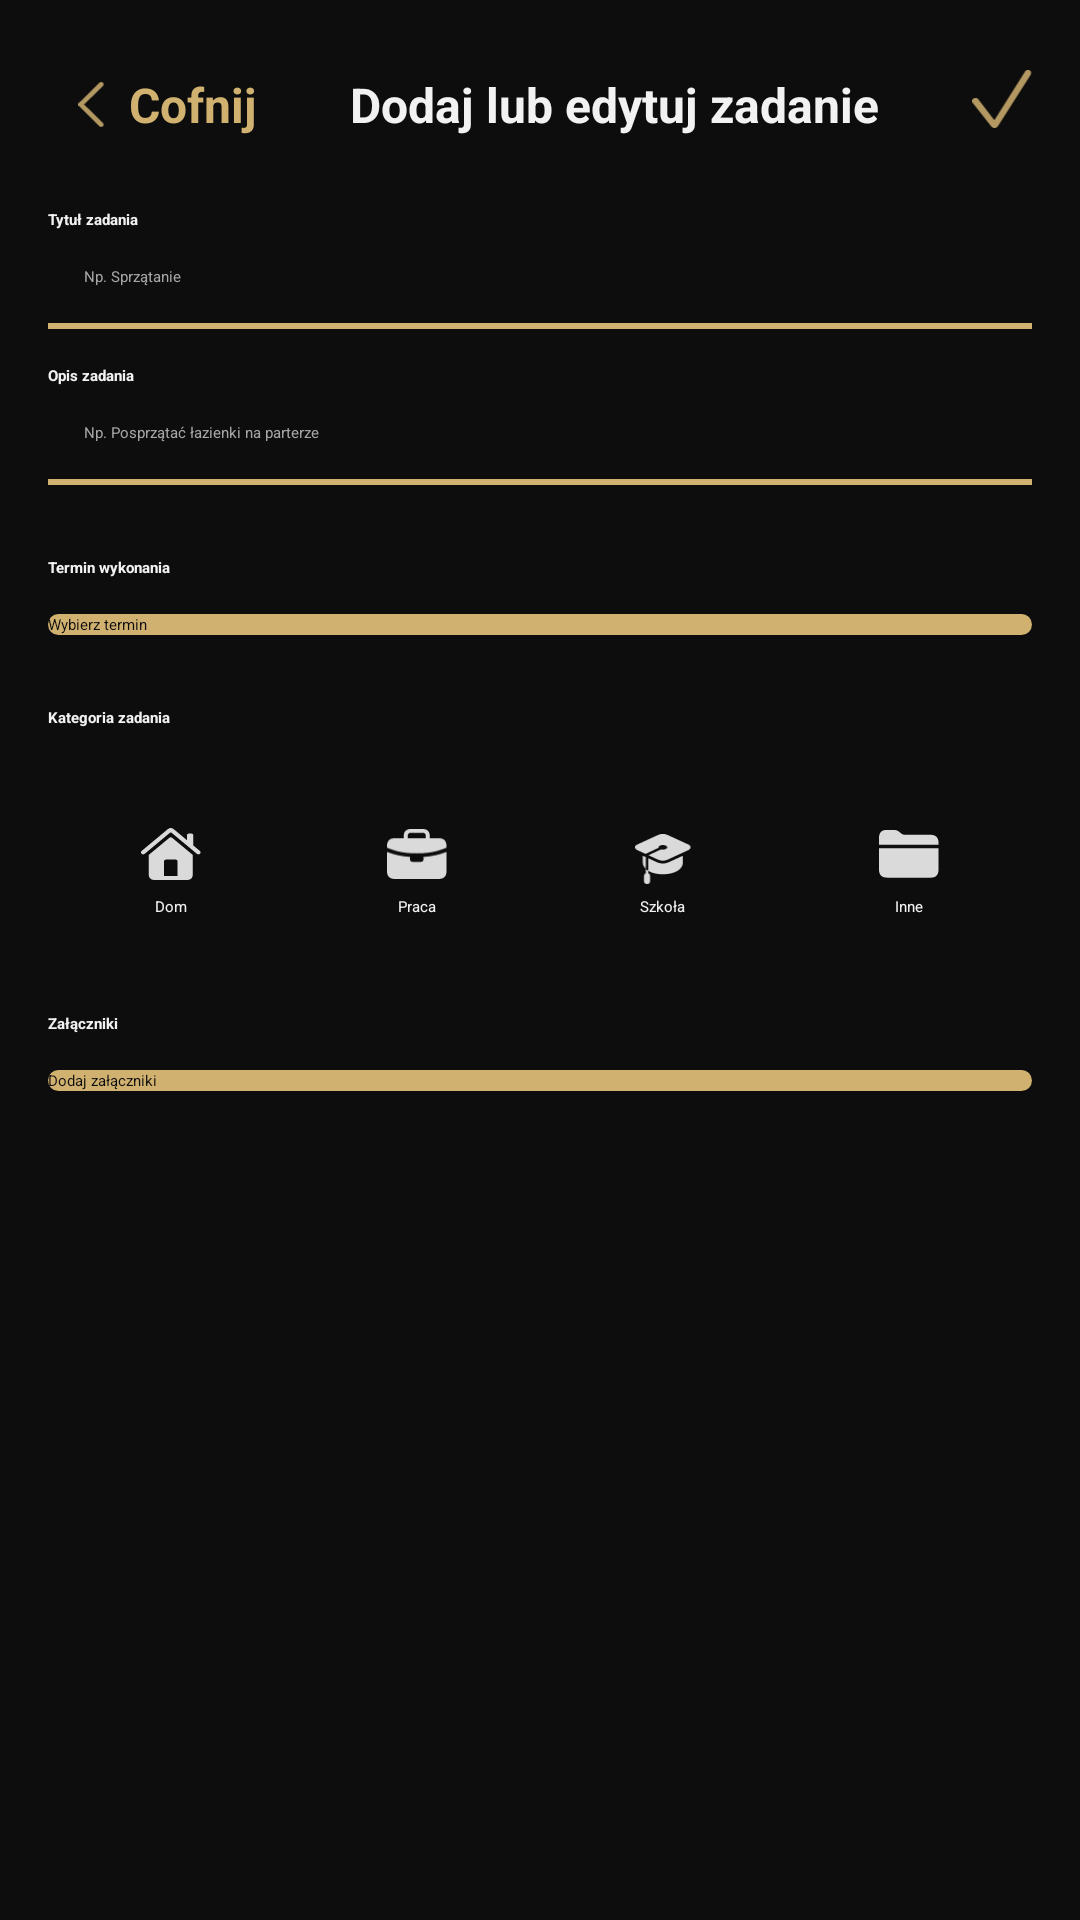

Android layout source for this screen:
<!-- AndroidManifest.xml: application theme Theme.ToDoList -->
<!-- res/layout/activity_add_edit_task.xml -->
<LinearLayout xmlns:android="http://schemas.android.com/apk/res/android"
    xmlns:app="http://schemas.android.com/apk/res-auto"
    android:layout_width="match_parent"
    android:layout_height="match_parent"
    android:background="@color/backgroundDark"
    android:padding="16dp">

    <LinearLayout
        android:id="@+id/rootViewEditForm"
        android:layout_width="match_parent"
        android:layout_height="wrap_content"
        android:orientation="vertical">

        <LinearLayout
            android:layout_width="match_parent"
            android:layout_height="wrap_content"
            android:orientation="horizontal"
            android:gravity="center_vertical"
            android:layout_marginBottom="16dp" >

            <include layout="@layout/button_back" />

            <TextView
                android:layout_width="0dp"
                android:layout_height="wrap_content"
                android:layout_weight="1"
                android:text="Dodaj lub edytuj zadanie"
                android:textColor="@color/textPrimary"
                android:textSize="16sp"
                android:textStyle="bold"
                android:gravity="center"
                android:paddingStart="-20dp" />

            <ImageView
                android:id="@+id/iconSave"
                android:layout_width="20dp"
                android:layout_height="20dp"
                android:layout_marginStart="8dp"
                android:layout_marginBottom="2dp"
                android:src="@drawable/ic_checkmark"
                android:contentDescription="Zapisz"
                android:clickable="true"
                android:focusable="true"
                app:tint="@color/accentGold" />
        </LinearLayout>

        <TextView
            android:layout_width="match_parent"
            android:layout_height="wrap_content"
            android:text="Tytuł zadania"
            android:textStyle="bold"
            android:textColor="@color/textPrimary" />

        <EditText
            android:id="@+id/editTitle"
            android:layout_width="match_parent"
            android:layout_height="wrap_content"
            android:hint="Np. Sprzątanie"
            android:padding="12dp"
            android:background="@android:color/transparent"
            android:textColor="@color/textPrimary"
            android:textColorHint="@color/cardTile"
            android:inputType="text" />

        <View
            android:layout_width="match_parent"
            android:layout_height="2dp"
            android:background="@color/accentGold"
            android:layout_marginBottom="12dp" />

        <TextView
            android:layout_width="match_parent"
            android:layout_height="wrap_content"
            android:text="Opis zadania"
            android:textStyle="bold"
            android:textColor="@color/textPrimary" />

        <EditText
            android:id="@+id/editDescription"
            android:layout_width="match_parent"
            android:layout_height="wrap_content"
            android:hint="Np. Posprzątać łazienki na parterze"
            android:padding="12dp"
            android:background="@android:color/transparent"
            android:textColor="@color/textPrimary"
            android:textColorHint="@color/cardTile"
            android:inputType="text" />

        <View
            android:layout_width="match_parent"
            android:layout_height="2dp"
            android:background="@color/accentGold"
            android:layout_marginBottom="12dp" />

        <TextView
            android:layout_width="match_parent"
            android:layout_height="wrap_content"
            android:text="Termin wykonania"
            android:textStyle="bold"
            android:textColor="@color/textPrimary"
            android:layout_marginTop="12dp" />

        <FrameLayout
            android:id="@+id/datePickerContainer"
            android:layout_width="match_parent"
            android:layout_height="wrap_content"
            android:layout_marginTop="12dp">

            <androidx.appcompat.widget.AppCompatButton
                android:id="@+id/btnPickDate"
                android:layout_width="match_parent"
                android:layout_height="wrap_content"
                android:textColor="@color/textSecondary"
                android:background="@drawable/rounded_button_gold"
                android:textAllCaps="false"
                android:text="Wybierz termin" />

            <ImageView
                android:id="@+id/iconEditDate"
                android:layout_width="18dp"
                android:layout_height="18dp"
                android:layout_gravity="end|center_vertical"
                android:layout_marginEnd="18dp"
                android:src="@drawable/ic_pencil"
                android:visibility="gone"
                android:elevation="6dp"
                android:contentDescription="Edytuj termin"
                app:tint="@color/textSecondary" />
        </FrameLayout>

        <androidx.appcompat.widget.SwitchCompat
            android:id="@+id/switchDone"
            android:layout_width="match_parent"
            android:layout_height="wrap_content"
            android:text="Zadanie wykonane"
            android:textStyle="bold"
            android:textColor="@color/textPrimary"
            android:layout_marginTop="12dp"
            app:thumbTint="@color/switch_thumb_color"
            app:trackTint="@color/switch_track_color" />

        <androidx.appcompat.widget.SwitchCompat
            android:id="@+id/switchNotification"
            android:layout_width="match_parent"
            android:layout_height="wrap_content"
            android:text="Powiadomienia"
            android:textStyle="bold"
            android:textColor="@color/textPrimary"
            app:thumbTint="@color/switch_thumb_color"
            app:trackTint="@color/switch_track_color" />

        <TextView
            android:layout_width="match_parent"
            android:layout_height="wrap_content"
            android:text="Kategoria zadania"
            android:textStyle="bold"
            android:textColor="@color/textPrimary"
            android:layout_marginTop="12dp"
            android:layout_marginBottom="12dp" />

        <LinearLayout
            android:id="@+id/categoryGroup"
            android:layout_width="match_parent"
            android:layout_height="wrap_content"
            android:orientation="horizontal"
            android:gravity="center"
            android:layout_marginBottom="24dp"
            android:layout_marginTop="12dp">

            
            <LinearLayout
                android:id="@+id/categoryHome"
                android:layout_width="0dp"
                android:layout_weight="1"
                android:layout_height="wrap_content"
                android:orientation="vertical"
                android:gravity="center"
                android:padding="8dp"
                android:layout_marginHorizontal="10dp">
                <ImageView
                    android:layout_width="20dp"
                    android:layout_height="20dp"
                    android:src="@drawable/ic_home"
                    android:contentDescription="Dom"
                    android:layout_marginBottom="4dp" />
                <TextView
                    android:layout_width="wrap_content"
                    android:layout_height="wrap_content"
                    android:text="Dom"
                    android:textColor="@color/textPrimary" />
            </LinearLayout>

            
            <LinearLayout
                android:id="@+id/categoryWork"
                android:layout_width="0dp"
                android:layout_weight="1"
                android:layout_height="wrap_content"
                android:orientation="vertical"
                android:gravity="center"
                android:padding="8dp"
                android:layout_marginHorizontal="10dp">
                <ImageView
                    android:layout_width="20dp"
                    android:layout_height="20dp"
                    android:src="@drawable/ic_briefcase"
                    android:contentDescription="Praca"
                    android:layout_marginBottom="4dp" />
                <TextView
                    android:layout_width="wrap_content"
                    android:layout_height="wrap_content"
                    android:text="Praca"
                    android:textColor="@color/textPrimary" />
            </LinearLayout>

            
            <LinearLayout
                android:id="@+id/categorySchool"
                android:layout_width="0dp"
                android:layout_weight="1"
                android:layout_height="wrap_content"
                android:orientation="vertical"
                android:gravity="center"
                android:padding="8dp"
                android:layout_marginHorizontal="10dp">
                <ImageView
                    android:layout_width="20dp"
                    android:layout_height="20dp"
                    android:src="@drawable/ic_graduation_cap"
                    android:contentDescription="Szkoła"
                    android:layout_marginBottom="4dp" />
                <TextView
                    android:layout_width="wrap_content"
                    android:layout_height="wrap_content"
                    android:text="Szkoła"
                    android:textColor="@color/textPrimary" />
            </LinearLayout>

            
            <LinearLayout
                android:id="@+id/categoryOther"
                android:layout_width="0dp"
                android:layout_weight="1"
                android:layout_height="wrap_content"
                android:orientation="vertical"
                android:gravity="center"
                android:padding="8dp"
                android:layout_marginHorizontal="10dp">
                <ImageView
                    android:layout_width="20dp"
                    android:layout_height="20dp"
                    android:src="@drawable/ic_folder"
                    android:contentDescription="Inne"
                    android:layout_marginBottom="4dp" />
                <TextView
                    android:layout_width="wrap_content"
                    android:layout_height="wrap_content"
                    android:text="Inne"
                    android:textColor="@color/textPrimary" />
            </LinearLayout>
        </LinearLayout>

        <TextView
            android:layout_width="match_parent"
            android:layout_height="wrap_content"
            android:text="Załączniki"
            android:textStyle="bold"
            android:textColor="@color/textPrimary" />

        <androidx.appcompat.widget.AppCompatButton
            android:id="@+id/btnAddAttachments"
            android:layout_width="match_parent"
            android:layout_height="wrap_content"
            android:textColor="@color/textSecondary"
            android:background="@drawable/rounded_button_gold"
            android:textAllCaps="false"
            android:text="Dodaj załączniki"
            android:layout_marginTop="12dp" />

        <ScrollView
            android:layout_width="match_parent"
            android:layout_height="wrap_content"
            android:layout_marginTop="12dp"
            android:fillViewport="true"
            android:scrollbars="none">

            <LinearLayout
                android:id="@+id/attachmentsContainer"
                android:layout_width="wrap_content"
                android:layout_height="wrap_content"
                android:orientation="vertical"
                android:gravity="center_vertical" />
        </ScrollView>
    </LinearLayout>
</LinearLayout>
<!-- res/layout/button_back.xml (included above) -->
<?xml version="1.0" encoding="utf-8"?>
<LinearLayout xmlns:android="http://schemas.android.com/apk/res/android"
    xmlns:app="http://schemas.android.com/apk/res-auto"
    android:id="@+id/buttonBack"
    android:layout_width="wrap_content"
    android:layout_height="wrap_content"
    android:orientation="horizontal"
    android:gravity="center_vertical"
    android:padding="8dp"
    android:paddingStart="-2dp"
    android:clickable="true"
    android:focusable="true"
    android:background="?attr/selectableItemBackground">

    <ImageView
        android:layout_width="15dp"
        android:layout_height="15dp"
        android:src="@drawable/ic_chevron_backward"
        app:tint="@color/accentGold" />

    <TextView
        android:layout_width="wrap_content"
        android:layout_height="wrap_content"
        android:text="Cofnij"
        android:textColor="@color/accentGold"
        android:textSize="16sp"
        android:textStyle="bold"
        android:layout_marginStart="4dp" />
</LinearLayout>
<!-- resources referenced by this layout -->
<resources>
  <color name="accentGold">#D1B170</color>
  <color name="backgroundDark">#0D0D0D</color>
  <color name="cardTile">#A6A6A6</color>
  <color name="textPrimary">#F2F2F2</color>
  <color name="textSecondary">#0D0D0D</color>
  <!-- drawable ic_checkmark (drawable) -->
  <vector xmlns:android="http://schemas.android.com/apk/res/android"
      android:width="34.023dp"
      android:height="34.473dp"
      android:viewportWidth="34.023"
      android:viewportHeight="34.473">
    <path
        android:fillColor="#FF000000"
        android:pathData="M0,0h34.023v34.473h-34.023z"
        android:strokeAlpha="0"
        android:fillAlpha="0"/>
    <path
        android:pathData="M12.734,34.473C13.574,34.473 14.238,34.102 14.707,33.379L33.164,4.316C33.516,3.75 33.652,3.32 33.652,2.871C33.652,1.797 32.949,1.094 31.875,1.094C31.094,1.094 30.664,1.348 30.195,2.09L12.656,30.039L3.555,18.125C3.066,17.441 2.578,17.168 1.875,17.168C0.762,17.168 0,17.93 0,19.004C0,19.453 0.195,19.961 0.566,20.43L10.703,33.34C11.289,34.102 11.894,34.473 12.734,34.473Z"
        android:fillColor="#ffffff"
        android:fillAlpha="0.85"/>
  </vector>
  <!-- drawable ic_chevron_backward (drawable) -->
  <vector xmlns:android="http://schemas.android.com/apk/res/android"
      android:width="24.434dp"
      android:height="33.926dp"
      android:viewportWidth="24.434"
      android:viewportHeight="33.926">
    <path
        android:fillColor="#FF000000"
        android:pathData="M0,0h24.434v33.926h-24.434z"
        android:strokeAlpha="0"
        android:fillAlpha="0"/>
    <path
        android:pathData="M0,16.953C0,17.441 0.176,17.871 0.547,18.242L16.035,33.379C16.367,33.73 16.797,33.906 17.305,33.906C18.32,33.906 19.102,33.145 19.102,32.129C19.102,31.621 18.887,31.191 18.574,30.859L4.355,16.953L18.574,3.047C18.887,2.715 19.102,2.266 19.102,1.777C19.102,0.762 18.32,0 17.305,0C16.797,0 16.367,0.176 16.035,0.508L0.547,15.664C0.176,16.016 0,16.465 0,16.953Z"
        android:fillColor="#ffffff"
        android:fillAlpha="0.85"/>
  </vector>
  <!-- drawable ic_folder (drawable) -->
  <vector xmlns:android="http://schemas.android.com/apk/res/android"
      android:width="44.727dp"
      android:height="35.996dp"
      android:viewportWidth="44.727"
      android:viewportHeight="35.996">
    <path
        android:fillColor="#FF000000"
        android:pathData="M0,0h44.727v35.996h-44.727z"
        android:strokeAlpha="0"
        android:fillAlpha="0"/>
    <path
        android:pathData="M0,29.688C0,33.73 2.051,35.742 6.133,35.742L38.809,35.742C42.305,35.742 44.355,33.711 44.355,29.688L44.355,13.672L0,13.672ZM0,11.113L44.355,11.113L44.355,9.629C44.355,5.605 42.285,3.574 38.223,3.574L19.473,3.574C18.145,3.574 17.344,3.262 16.367,2.422L15.176,1.445C13.887,0.352 12.891,0 10.957,0L5.391,0C1.973,0 0,1.953 0,5.879Z"
        android:fillColor="#ffffff"
        android:fillAlpha="0.85"/>
  </vector>
  <!-- drawable ic_pencil (drawable) -->
  <vector xmlns:android="http://schemas.android.com/apk/res/android"
      android:width="31.512dp"
      android:height="31.038dp"
      android:viewportWidth="31.512"
      android:viewportHeight="31.038">
    <path
        android:fillColor="#FF000000"
        android:pathData="M0,0h31.512v31.038h-31.512z"
        android:strokeAlpha="0"
        android:fillAlpha="0"/>
    <path
        android:pathData="M5.336,29.259L26.645,7.97L23.226,4.533L1.898,25.822L0.043,30.177C-0.152,30.646 0.355,31.193 0.824,30.998ZM28.363,6.291L30.336,4.357C31.332,3.361 31.391,2.287 30.492,1.388L29.828,0.724C28.949,-0.155 27.875,-0.077 26.879,0.9L24.906,2.853Z"
        android:fillColor="#ffffff"
        android:fillAlpha="0.85"/>
  </vector>
  <!-- drawable rounded_button_gold (drawable) -->
  <shape xmlns:android="http://schemas.android.com/apk/res/android"
      android:shape="rectangle">
      <solid android:color="@color/filterInactive" />
      <corners android:radius="10dp" />
  </shape>
  <color name="filterInactive">#D1B170</color>
</resources>
